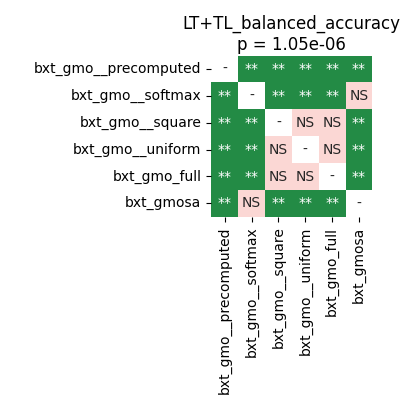

The data file committed next to this chart (first rows):
	bxt_gmo__precomputed	bxt_gmo__softmax	bxt_gmo__square	bxt_gmo__uniform	bxt_gmo_full	bxt_gmosa
bxt_gmo__precomputed	1.0	0.002663	0.002663	0.002663	0.002663	0.002663
bxt_gmo__softmax	0.002663	1.0	0.002663	0.002663	0.002663	0.2417
bxt_gmo__square	0.002663	0.002663	1.0	0.375	0.2682	0.002663
bxt_gmo__uniform	0.002663	0.002663	0.375	1.0	0.3048	0.002663
bxt_gmo_full	0.002663	0.002663	0.2682	0.3048	1.0	0.002663
bxt_gmosa	0.002663	0.2417	0.002663	0.002663	0.002663	1.0
